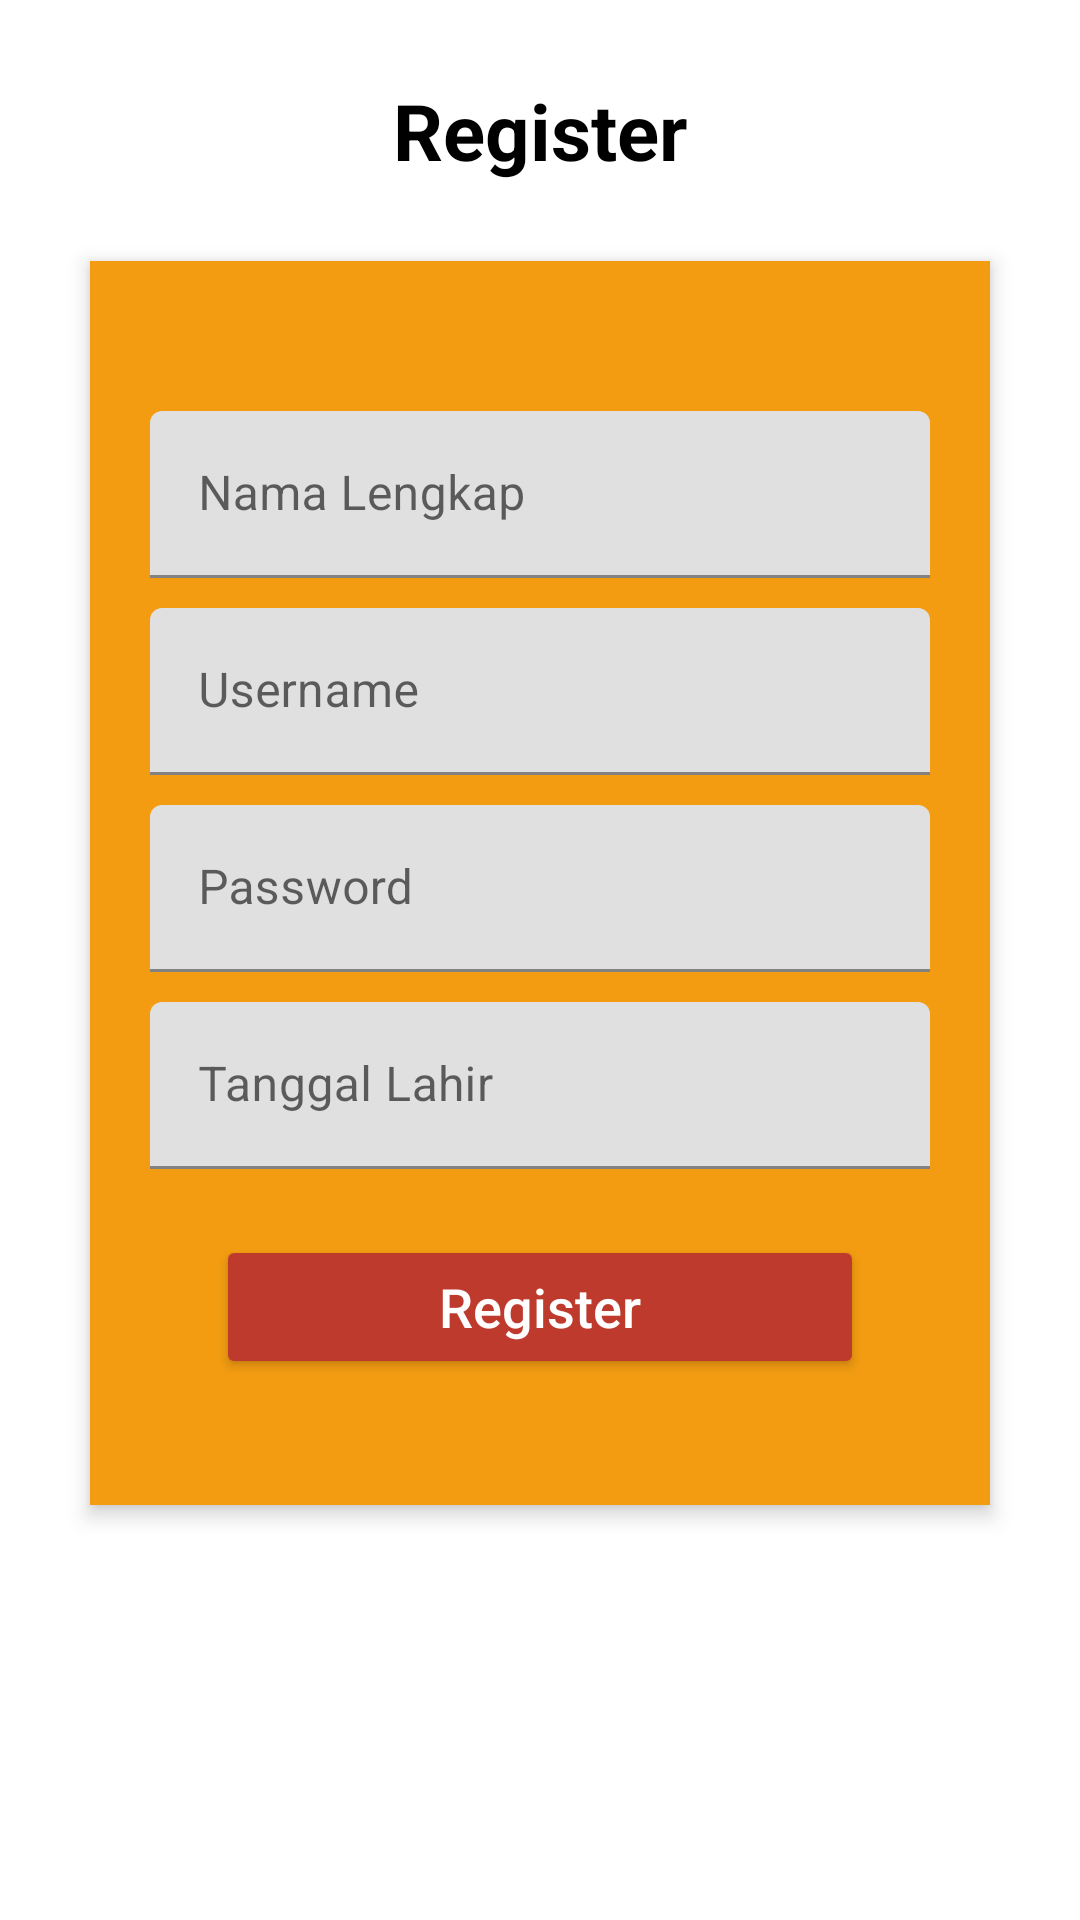

Android layout source for this screen:
<!-- AndroidManifest.xml: application theme Theme.UASPraktikumPemrogramanAndroid -->
<!-- res/layout/activity_register.xml -->
<?xml version="1.0" encoding="utf-8"?>
<RelativeLayout xmlns:android="http://schemas.android.com/apk/res/android"
    xmlns:app="http://schemas.android.com/apk/res-auto"
    xmlns:tools="http://schemas.android.com/tools"
    android:layout_width="match_parent"
    android:layout_height="match_parent"
    android:orientation="vertical"
    tools:context=".user.RegisterActivity">

    <TextView
        android:id="@+id/tv_register"
        android:layout_width="match_parent"
        android:layout_height="wrap_content"
        android:layout_alignParentStart="true"
        android:layout_alignParentTop="true"
        android:layout_marginTop="26dp"
        android:gravity="center_horizontal"
        android:text="Register"
        android:textColor="@color/black"
        android:textSize="26sp"
        android:textStyle="bold" />

    <RelativeLayout
        android:id="@+id/relativeLayout"
        android:layout_width="match_parent"
        android:layout_height="wrap_content"
        android:layout_below="@+id/tv_register"
        android:layout_marginLeft="30dp"
        android:layout_marginTop="26dp"
        android:layout_marginRight="30dp"
        android:background="@color/orange"
        android:elevation="4dp"
        android:orientation="vertical"
        android:padding="20dp">

        <LinearLayout
            android:layout_width="match_parent"
            android:layout_height="wrap_content"
            android:orientation="vertical"
            android:paddingTop="30dp">

            <LinearLayout
                android:layout_width="match_parent"
                android:layout_height="wrap_content"
                android:orientation="vertical">

                <com.google.android.material.textfield.TextInputLayout
                    android:layout_width="match_parent"
                    android:layout_height="wrap_content">

                    <EditText
                        android:id="@+id/nama_lengkap"
                        android:layout_width="match_parent"
                        android:layout_height="wrap_content"
                        android:hint="Nama Lengkap" />
                </com.google.android.material.textfield.TextInputLayout>

                <com.google.android.material.textfield.TextInputLayout
                    android:layout_width="match_parent"
                    android:layout_height="wrap_content"
                    android:layout_marginTop="10dp">

                    <EditText
                        android:id="@+id/username_register"
                        android:layout_width="match_parent"
                        android:layout_height="wrap_content"
                        android:hint="Username"
                        android:inputType="textEmailAddress"/>
                </com.google.android.material.textfield.TextInputLayout>

                <com.google.android.material.textfield.TextInputLayout
                    android:layout_width="match_parent"
                    android:layout_height="wrap_content"
                    android:layout_marginTop="10dp">

                    <EditText
                        android:id="@+id/password_register"
                        android:layout_width="match_parent"
                        android:layout_height="wrap_content"
                        android:hint="Password"
                        android:inputType="textPassword"/>
                </com.google.android.material.textfield.TextInputLayout>

                <com.google.android.material.textfield.TextInputLayout
                    android:layout_width="match_parent"
                    android:layout_height="wrap_content"
                    android:layout_marginTop="10dp">

                    <EditText
                        android:id="@+id/tgl_lahir"
                        android:layout_width="match_parent"
                        android:layout_height="wrap_content"
                        android:editable="false"
                        android:hint="Tanggal Lahir" />
                </com.google.android.material.textfield.TextInputLayout>
            </LinearLayout>

            <Button
                android:id="@+id/btn_register"
                android:layout_width="match_parent"
                android:layout_height="wrap_content"
                android:layout_margin="22dp"
                android:backgroundTint="@color/merah"
                android:text="Register"
                android:textAllCaps="false"
                android:textColor="@color/white"
                android:textSize="18sp" />
        </LinearLayout>

    </RelativeLayout>

    <TextView
        android:id="@+id/save_umur"
        android:layout_width="wrap_content"
        android:layout_height="wrap_content"
        android:textColor="@color/white"/>

</RelativeLayout>
<!-- resources referenced by this layout -->
<resources>
  <color name="black">#FF000000</color>
  <color name="merah">#be3a2d</color>
  <color name="orange">#f39c11</color>
  <color name="white">#FFFFFFFF</color>
  <style name="Theme.UASPraktikumPemrogramanAndroid" parent="Theme.MaterialComponents.DayNight.DarkActionBar">
          
          <item name="colorPrimary">@color/orange</item>
          <item name="colorPrimaryVariant">@color/black</item>
          <item name="colorOnPrimary">@color/white</item>
          
          <item name="colorSecondary">@color/teal_200</item>
          <item name="colorSecondaryVariant">@color/teal_700</item>
          <item name="colorOnSecondary">@color/black</item>
          
          <item name="android:statusBarColor" tools:targetApi="l">?attr/colorPrimaryVariant</item>
          
      </style>
  <color name="teal_200">#FF03DAC5</color>
  <color name="teal_700">#FF018786</color>
</resources>
